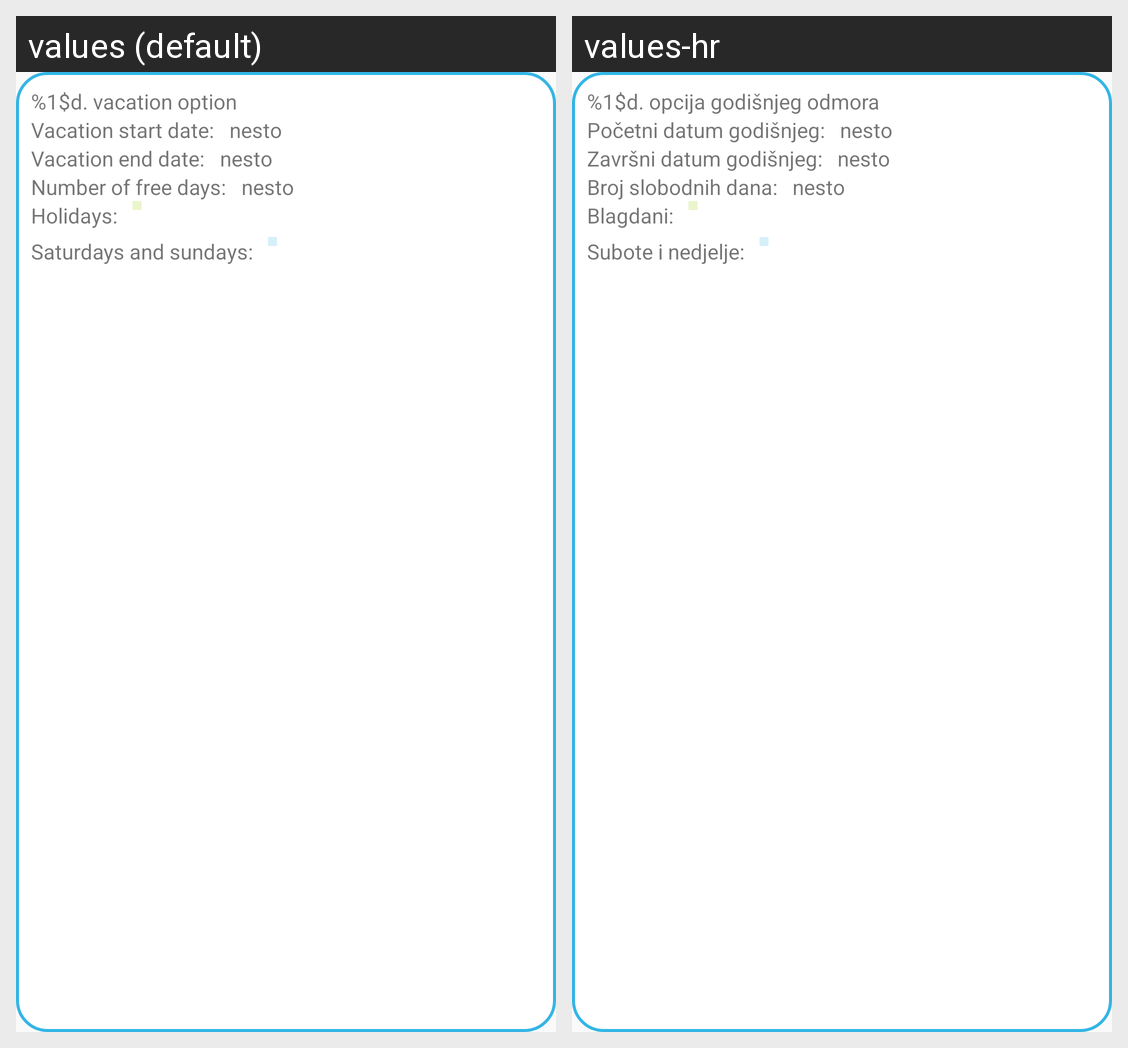

The same Android screen rendered under two of its app's locales, left to right. List the strings drawn on it with the default value and each locale's translation.
Android screen res/layout/recycler_view_results_row_vacation_period.xml rendered under 2 locales, left to right: values (default), values-hr. Device: Nexus 5 (rendered at 1080×1920; each locale shown at half size, 540×960, under a caption strip naming it); theme AppTheme.NoActionBar.
Strings drawn on this screen, with the default value and each locale's value (text and hints the layout hard-codes, and strings that could not be matched under every locale, appear in the picture but are not listed):

results_screen_vacation_period_vacation_option
  values: %1$d. vacation option
  values-hr: %1$d. opcija godišnjeg odmora

results_screen_vacation_period_vacation_start_date
  values: Vacation start date:
  values-hr: Početni datum godišnjeg:

results_screen_vacation_period_vacation_end_date
  values: Vacation end date:
  values-hr: Završni datum godišnjeg:

results_screen_vacation_period_number_of_free_days
  values: Number of free days:
  values-hr: Broj slobodnih dana:

results_screen_vacation_period_holidays
  values: Holidays:
  values-hr: Blagdani:

results_screen_vacation_period_saturdays_and_sundays
  values: Saturdays and sundays:
  values-hr: Subote i nedjelje:
